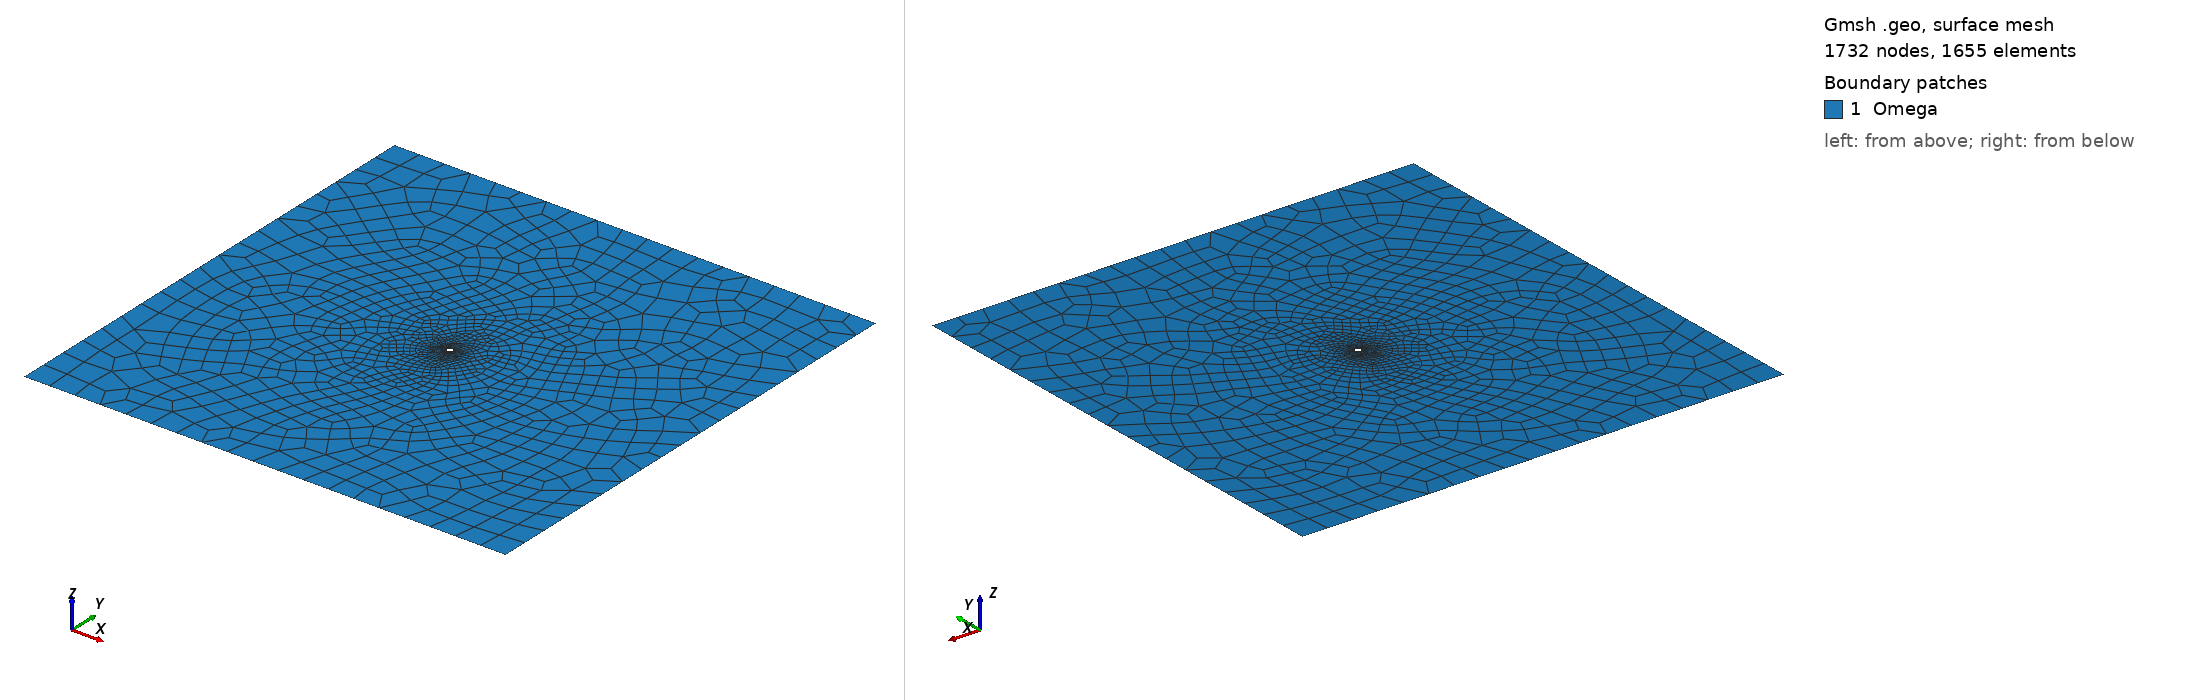

Gmsh geometry script, surface-meshed: 1732 nodes, 1655 surface elements. Boundary patches (legend numbers): 1 Omega. Left view from above one corner, right view from below the opposite corner. Legend entries are the model's physical surfaces. The drawing asked Gmsh for element sizes between 1% and 20% of the model's largest extent; the script's own settings can give other sizes.

=== Fjar2D.geo (drawn) ===

////////////////////////////////////////////////////////////////
// 2D wellbore
// Created 28/05/2018 by Manouchehr Sanei
// Labmec, State University of Campinas, Brazil
////////////////////////////////////////////////////////////////

IsquadQ = 1;
 
Mesh.ElementOrder = 1;
Mesh.SecondOrderLinear = 0;

lf = 0.01;
lc = 1;
fl = 10.0;
wr = 0.1;
nh = 20;
nv = 20;
nr = 20;

Point(1) = {-fl,-fl,0,lc};
Point(2) = {fl,-fl,0,lc};
Point(3) = {fl,fl,0,lc};
Point(4) = {-fl,fl,0,lc};

Point(5) = {0,0,0,lc};
Point(6) = {wr,0,0,lc};
Point(7) = {0,wr,0,lc};
Point(8) = {-wr,0,0,lc};
Point(9) = {0,-wr,0,lc};

Line(1) = {1,2};
Line(2) = {2,3};
Line(3) = {3,4};
Line(4) = {4,1};

Circle(5) = {6,5,7};
Circle(6) = {7,5,8};
Circle(7) = {8,5,9};
Circle(8) = {9,5,6};


Line Loop(1) = {1,2,3,4};
Line Loop(2) = {5,6,7,8};
Plane Surface(1) = {1,2};

fixed_y_points[]={6,8};
fixed_x_points[]={7,9};

Point{fixed_y_points[],fixed_x_points[]} In Surface{1};

Transfinite Line {2,4} = nh;
Transfinite Line {1,3} = nv;
Transfinite Line {5,6,7,8} = nr;


holes[] = {5,6,7,8};

 If(IsquadQ)
  Recombine Surface {1};
 EndIf


Physical Surface("Omega") = {1};
Physical Line("right") = {2};
Physical Line("left") = {4};
Physical Line("top") = {3};
Physical Line("bottom") = {1};
  
Physical Line("holes") = {holes[]};  


Physical Point("fixed_x") = {fixed_x_points[]};
Physical Point("fixed_y") = {fixed_y_points[]};


Coherence Mesh;
